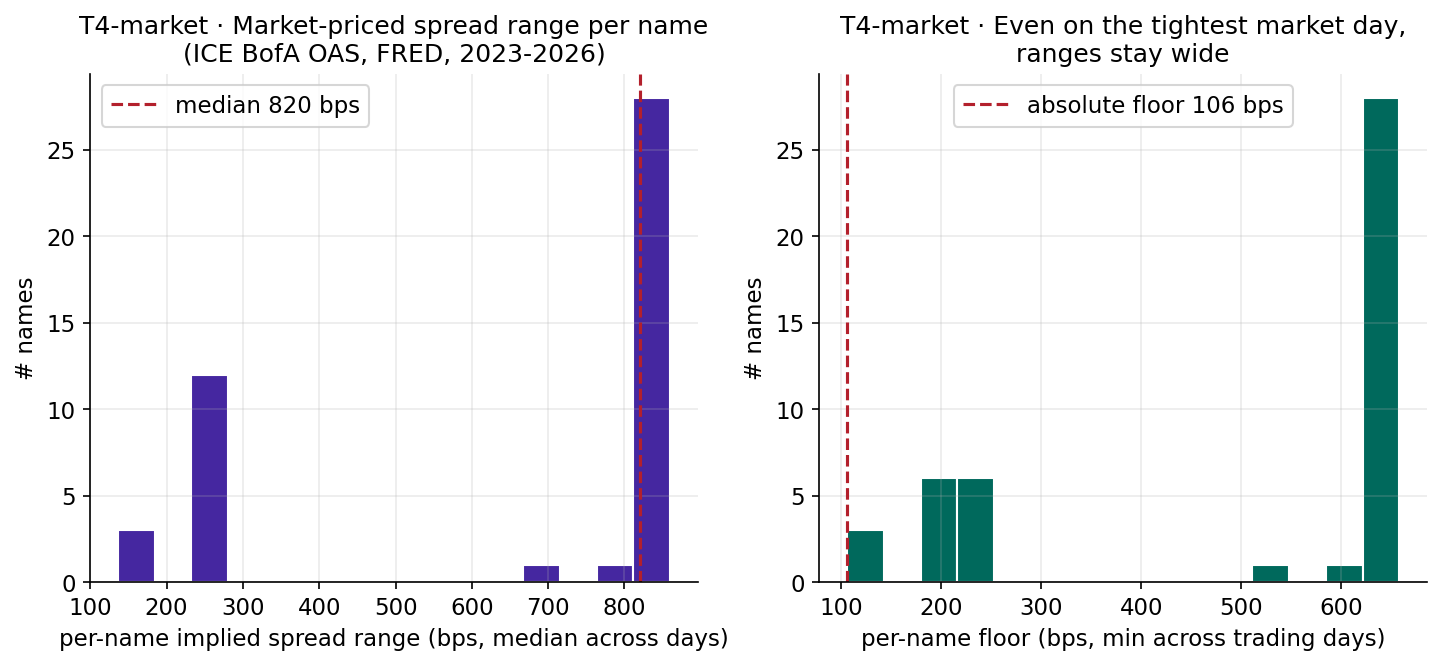

The table this chart was drawn from, first rows:
metric, value_bps, note
per_name_spread_range_median, 820.0, median across 45 names, over 782 trading…
per_name_spread_range_IQR_low, 275.0, 
per_name_spread_range_IQR_high, 820.0, 
floor_never_below_any_day, 106.0, min across all names & trading days
median_name_floor, 623.0, 
share_verdict_reaches_CCC, 0.667, SATURATION: these names pin median at th…
nonsaturating_median, 261.0, n=15 names not reaching CCC; IQR [250.5,…
cornaggia_literature_anchor, 80-140, per 2-3 notches (retained alongside)
